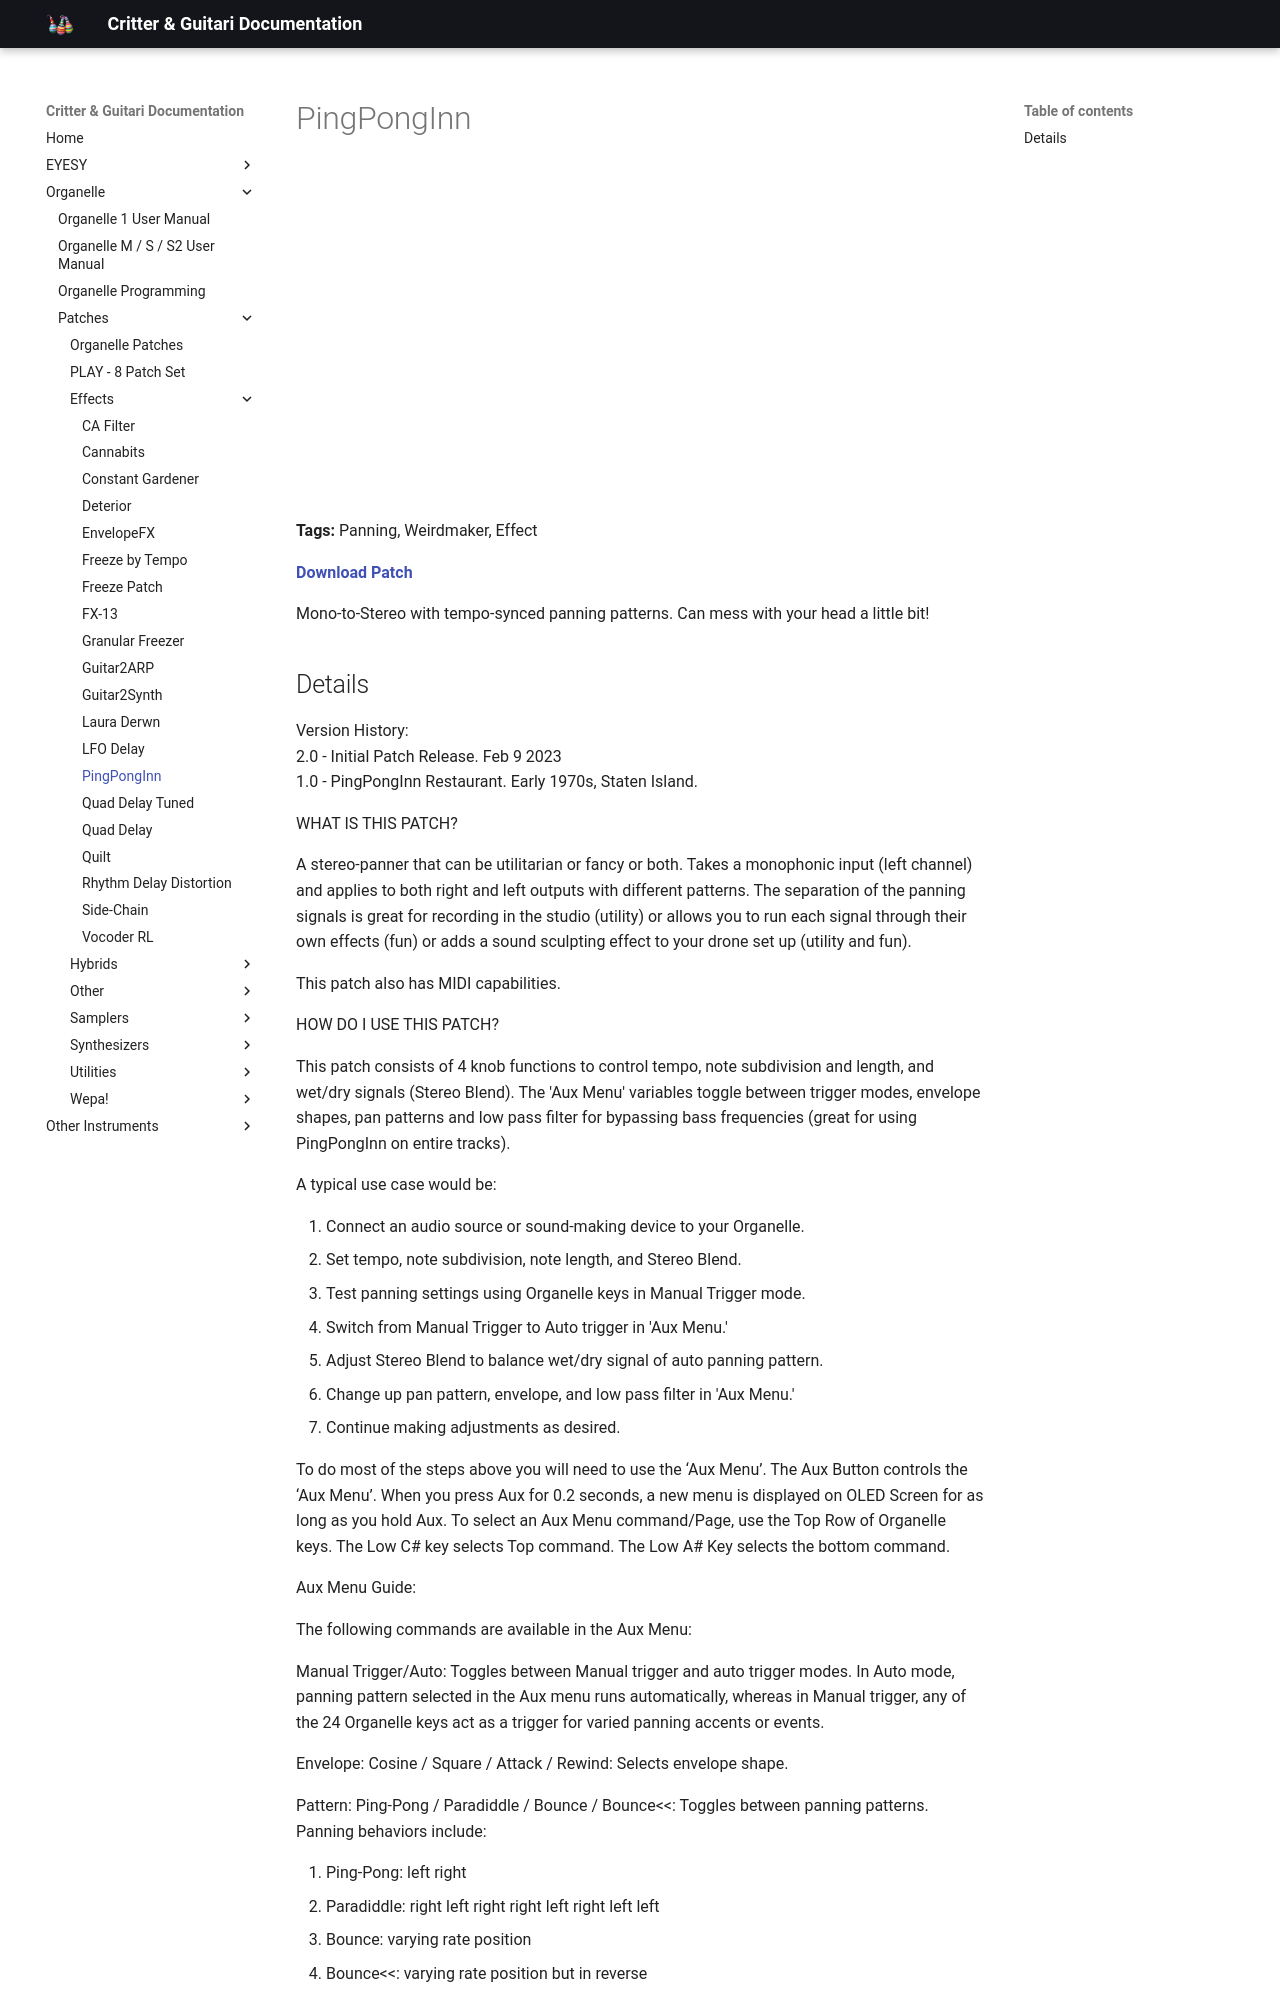

repository: critterandguitari/cg-docs · page: Organelle/patches/Effects/ping-pong-inn/index.html · generator: mkdocs

---
title: PingPongInn
date: 2023-02-09
tags:
  - Effect
  - Panning
  - Weirdmaker

---


# PingPongInn


<div class="video-embed"><iframe width="560" height="315" src="https://www.youtube.com/embed/bI_qUpcRiBw" title="YouTube video player" frameborder="0" allow="accelerometer; autoplay; clipboard-write; encrypted-media; gyroscope; picture-in-picture" allowfullscreen></iframe></div>

**Tags:** Panning, Weirdmaker, Effect

**[Download Patch](https://patchstorage.com/wp-content/uploads/2023/02/PingPongInn-63e555a235b4f.zip)**

Mono-to-Stereo with tempo-synced panning patterns. Can mess with your head a little bit!
